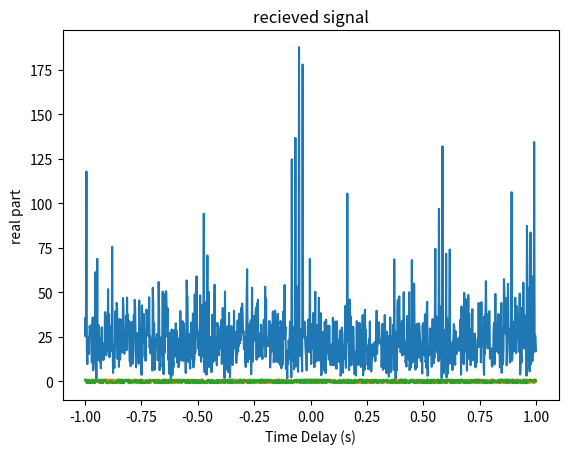

Write Python code to recreate this figure.
#range compression/pulse compression using matched filtering for lfm signal,single pulse
#made by dhanraj mahurkar
from scipy.fftpack import fft, ifft, fftshift
#from scipy import conj, linspace, exp
from scipy.constants import pi
from matplotlib import pyplot as plt
from numpy import linspace,exp,conj
t = linspace(-1, 1, int(1e3)) # Pulsewidth (s)
R=500e3                #Range
c = 3e8                # speed of EM wave [m/s] 
t0 = 2*R/c# Time delay to the target (s)

fc = 10e9              # Center frequency of chirp [Hz] 
BWf = 2.5e9            # Frequency bandwidth of chirp [Hz]  
T1 =.4e-6              # Pulse duration of single chirp [s] 
#generating chirp/lfm signals
Kchirp = BWf/T1;              #chirp pulse parameter 
st = exp(1j*2*pi*(fc*t+Kchirp/2*(t**2)))# transmited signal 

sr=exp(1j*2*pi*(fc*(t-t0)+Kchirp/2*(t-t0)**2)) # recieved signal 
Hf = fft(conj(st))
Si = fft(sr)
so = fftshift(ifft(Si * Hf))
# Plot the matched filter output
plt.figure(1)
plt.plot(t, abs(so))
plt.title('Matched Filter Output')
plt.xlabel('Time Delay (s)')
plt.ylabel('Amplitude')
plt.show()
plt.figure(1)
plt.plot(t,st.real)
plt.title('transmitted signal')
plt.xlabel('Time Delay (s)')
plt.ylabel('real part')
plt.show()
plt.figure(1)
plt.plot(t,sr.real)
plt.title('recieved signal')
plt.xlabel('Time Delay (s)')
plt.ylabel('real part')
plt.show()

